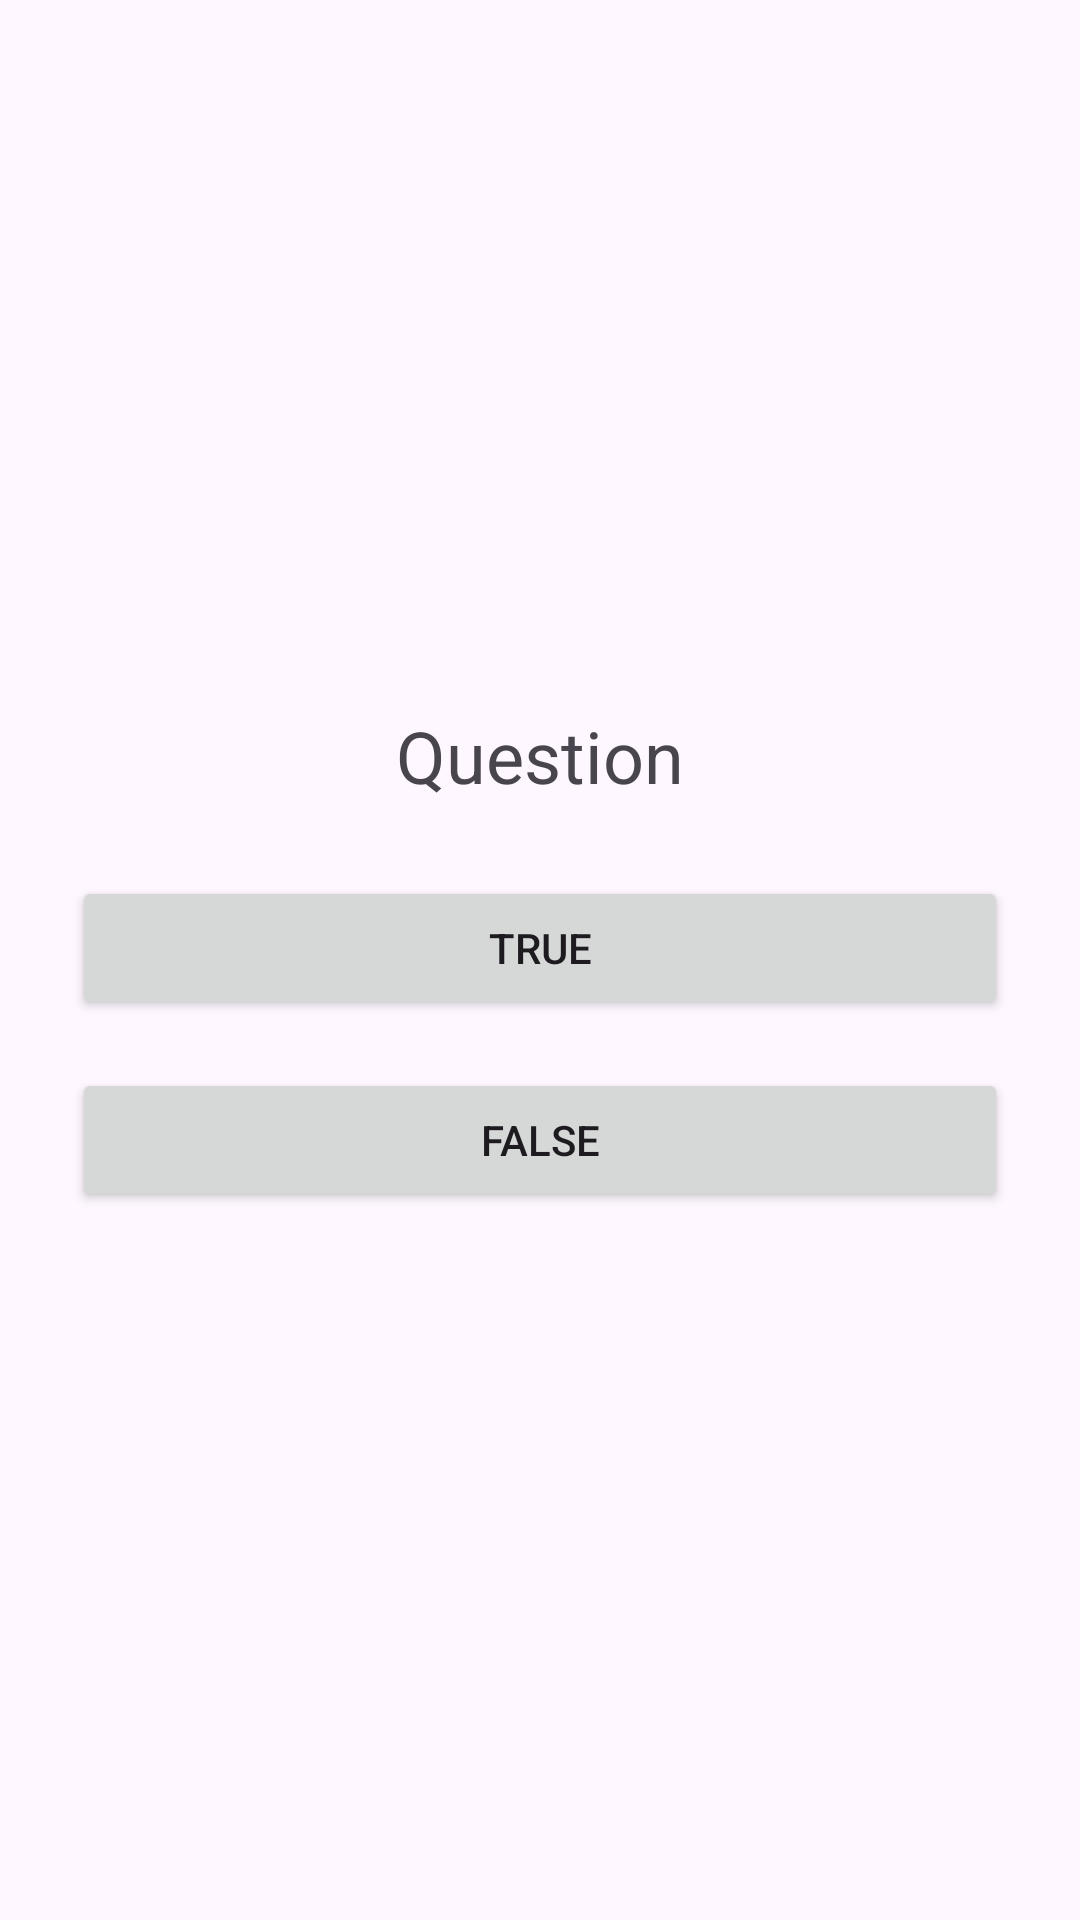

This screen was rendered from an Android layout file. Write that file and the resources it references.
<!-- AndroidManifest.xml: application theme Theme.FlashcardHistoryAssistingApp -->
<!-- res/layout/activity_quiz.xml -->
<?xml version="1.0" encoding="utf-8"?>
<androidx.constraintlayout.widget.ConstraintLayout xmlns:android="http://schemas.android.com/apk/res/android"
    xmlns:app="http://schemas.android.com/apk/res-auto"
    xmlns:tools="http://schemas.android.com/tools"
    android:layout_width="match_parent"
    android:layout_height="match_parent"
    tools:context=".QuizActivity">

    <LinearLayout
        android:layout_width="match_parent"
        android:layout_height="match_parent"
        android:orientation="vertical"
        android:gravity="center"
        android:padding="24dp">

        <TextView
            android:id="@+id/questionTextView"
            android:layout_width="match_parent"
            android:layout_height="wrap_content"
            android:text="Question"
            android:textSize="24sp"
            android:textAlignment="center"
            android:layout_marginBottom="24dp"/>

        <Button
            android:id="@+id/trueButton"
            android:layout_width="match_parent"
            android:layout_height="wrap_content"
            android:text="true"
            android:layout_marginBottom="16dp"/>

        <Button
            android:id="@+id/falseButton"
            android:layout_width="match_parent"
            android:layout_height="wrap_content"
            android:text="false"/>

</LinearLayout>

</androidx.constraintlayout.widget.ConstraintLayout>
<!-- resources referenced by this layout -->
<resources>
  <style name="Theme.FlashcardHistoryAssistingApp" parent="Base.Theme.FlashcardHistoryAssistingApp" />
  <style name="Base.Theme.FlashcardHistoryAssistingApp" parent="Theme.Material3.DayNight.NoActionBar">
          
          
      </style>
</resources>
